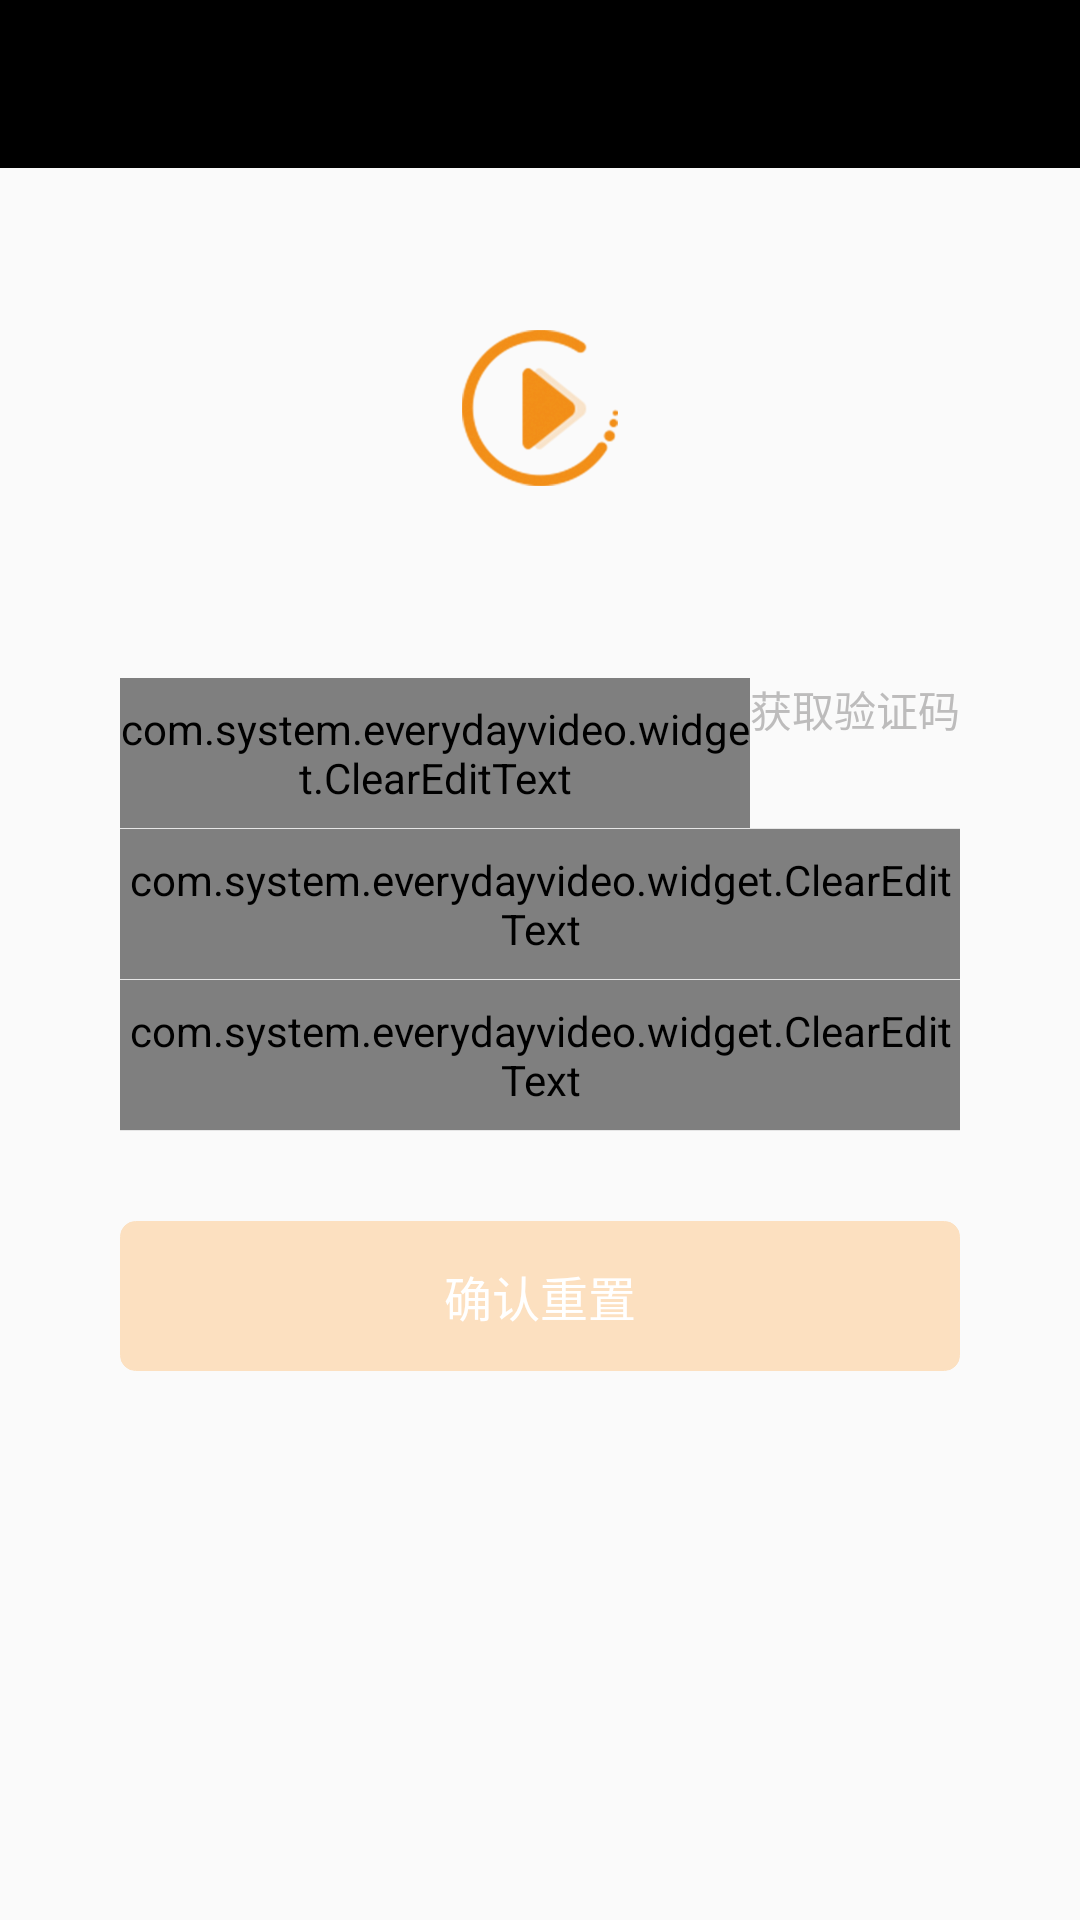

Here is an Android app screen rendered from its layout file. Give the layout XML and the strings, colors and styles it references.
<!-- AndroidManifest.xml: application theme AppTheme -->
<!-- res/layout/activity_forgot_password.xml -->
<?xml version="1.0" encoding="utf-8"?>
<LinearLayout xmlns:android="http://schemas.android.com/apk/res/android"
    xmlns:app="http://schemas.android.com/apk/res-auto"
    xmlns:tools="http://schemas.android.com/tools"
    android:layout_width="match_parent"
    android:layout_height="match_parent"
    android:orientation="vertical"
    android:gravity="center_horizontal"
    tools:context=".ui.account.ForgotPasswordActivity">
    <include layout="@layout/layout_toolbar" />
    <ImageView
        android:layout_width="80dip"
        android:layout_height="80dip"
        android:layout_marginTop="40dip"
        android:background="@mipmap/ic_launcher"/>
    <LinearLayout
        android:layout_width="match_parent"
        android:layout_height="50dip"
        android:layout_marginTop="50dip"
        android:layout_marginLeft="40dip"
        android:layout_marginRight="40dip"
        android:orientation="horizontal">
        <com.system.everydayvideo.widget.ClearEditText
            android:id="@+id/et_phone"
            android:layout_width="0dip"
            android:layout_weight="1"
            android:layout_height="match_parent"
            android:background="@null"
            android:hint="@string/tv13"
            android:imeOptions="actionNext"
            android:inputType="number"
            android:lines="1"
            android:maxLength="11"
            android:textColor="@color/black"
            android:textColorHint="@color/textProfileGray"
            android:textSize="@dimen/textdx_16" />
        <TextView
            android:id="@+id/tv_get_code"
            android:layout_width="wrap_content"
            android:layout_height="wrap_content"
            android:textSize="@dimen/textdx_14"
            android:textColor="@color/selector_get_code"
            android:enabled="false"
            android:text="@string/tv17"/>
    </LinearLayout>

    <View
        android:layout_width="match_parent"
        android:layout_height="0.1dip"
        android:layout_marginLeft="40dip"
        android:layout_marginRight="40dip"
        android:background="@color/gray_slight"></View>
    <com.system.everydayvideo.widget.ClearEditText
        android:id="@+id/et_code"
        android:layout_width="match_parent"
        android:layout_height="50dip"
        android:layout_marginLeft="40dip"
        android:layout_marginRight="40dip"
        android:background="@null"
        android:hint="@string/tv18"
        android:imeOptions="actionDone"
        android:lines="1"
        android:textColor="@color/black"
        android:textColorHint="@color/textProfileGray"
        android:textSize="@dimen/textdx_16" />
    <View
        android:layout_width="match_parent"
        android:layout_height="0.1dip"
        android:layout_marginLeft="40dip"
        android:layout_marginRight="40dip"
        android:background="@color/gray_slight"></View>
    <com.system.everydayvideo.widget.ClearEditText
        android:id="@+id/et_pwd"
        android:layout_width="match_parent"
        android:layout_height="50dip"
        android:layout_marginLeft="40dip"
        android:layout_marginRight="40dip"
        android:background="@null"
        android:hint="@string/tv19"
        android:password="true"
        android:imeOptions="actionDone"
        android:lines="1"
        android:textColor="@color/black"
        android:textColorHint="@color/textProfileGray"
        android:textSize="@dimen/textdx_16" />
    <View
        android:layout_width="match_parent"
        android:layout_height="0.1dip"
        android:layout_marginLeft="40dip"
        android:layout_marginRight="40dip"
        android:background="@color/gray_slight"></View>
    <TextView
        android:id="@+id/tv_forgot_password"
        android:layout_width="match_parent"
        android:layout_height="50dip"
        android:layout_marginLeft="40dip"
        android:layout_marginRight="40dip"
        android:layout_marginTop="30dip"
        android:gravity="center"
        android:text="@string/tv20"
        android:textColor="@color/white"
        android:textSize="@dimen/textdx_16"
        android:background="@drawable/selector_login"/>
</LinearLayout>
<!-- res/layout/layout_toolbar.xml (included above) -->
<?xml version="1.0" encoding="utf-8"?>
<merge xmlns:android="http://schemas.android.com/apk/res/android"
    xmlns:app="http://schemas.android.com/apk/res-auto"
    android:layout_width="match_parent"
    android:layout_height="wrap_content">

    <android.support.v7.widget.Toolbar
        android:id="@+id/toolbar"
        android:layout_width="match_parent"
        android:layout_height="?attr/actionBarSize"
        android:layout_alignParentTop="true"
        android:background="@color/black"
        app:theme="@style/ToolbarTheme"
        android:elevation="0dp"
        >
        <TextView
            android:id="@+id/toolbar_title"
            android:layout_width="wrap_content"
            android:layout_height="wrap_content"
            android:layout_gravity="center"
            android:singleLine="true"
            android:textColor="@color/white"
            android:textSize="@dimen/textdx_18" />
        <TextView
            android:id="@+id/iv_right"
            android:layout_width="wrap_content"
            android:layout_height="match_parent"
            android:layout_gravity="center|right"
            android:gravity="center|right"
            android:textColor="@color/white"
            android:textSize="@dimen/textdx_16"
            android:layout_marginRight="15dip"
            android:visibility="gone"
            android:text="切换线路"/>
    </android.support.v7.widget.Toolbar>

</merge>
<!-- resources referenced by this layout -->
<resources>
  <color name="black">#000000</color>
  <color name="gray_slight">#FFE6E6E6</color>
  <color name="textProfileGray">#BDBCBC</color>
  <color name="white">#ffffff</color>
  <dimen name="textdx_14">14sp</dimen>
  <dimen name="textdx_16">16sp</dimen>
  <dimen name="textdx_18">18sp</dimen>
  <!-- drawable selector_login (drawable) -->
  <?xml version="1.0" encoding="utf-8"?>
  <selector xmlns:android="http://schemas.android.com/apk/res/android">
      <item android:state_selected="true" android:drawable="@drawable/bg_shape_loginyx"/>
      <item android:drawable="@drawable/bg_shape_login"/>
  </selector>
  <!-- mipmap ic_launcher: png bitmap (mipmap-hdpi, 7087 bytes) -->
  <string name="tv13">请输入手机号</string>
  <string name="tv17">获取验证码</string>
  <string name="tv18">请输入验证码</string>
  <string name="tv19">请输入新密码</string>
  <string name="tv20">确认重置</string>
  <style name="ToolbarTheme" parent="Theme.AppCompat.Light">
          
          <item name="android:textColor">@color/black</item>
          
          <item name="android:textSize">16sp</item>
          
          <item name="actionMenuTextColor">@color/white</item>
      </style>
  <style name="AppTheme" parent="Theme.AppCompat.Light.NoActionBar">
          
          <item name="colorPrimary">@color/tabyd</item>
          <item name="colorPrimaryDark">@color/black</item>
          <item name="colorAccent">@color/tabyd</item>
      </style>
  <!-- drawable bg_shape_loginyx (drawable) -->
  <?xml version="1.0" encoding="utf-8"?>
  <shape xmlns:android="http://schemas.android.com/apk/res/android"
      android:shape="rectangle">
      
      <stroke
          android:width="1px"
          android:color="#FE9402" />
      <solid android:color="#FE9402" />
      
      <corners
          android:radius="5dip" />
      
  </shape>
  <!-- drawable bg_shape_login (drawable) -->
  <?xml version="1.0" encoding="utf-8"?>
  <shape xmlns:android="http://schemas.android.com/apk/res/android"
      android:shape="rectangle">
      
      <stroke
          android:width="1px"
          android:color="#FCE0C0" />
      <solid android:color="#FCE0C0" />
      
      <corners
          android:radius="5dip" />
      
  </shape>
  <color name="tabyd">#FE9402</color>
</resources>
